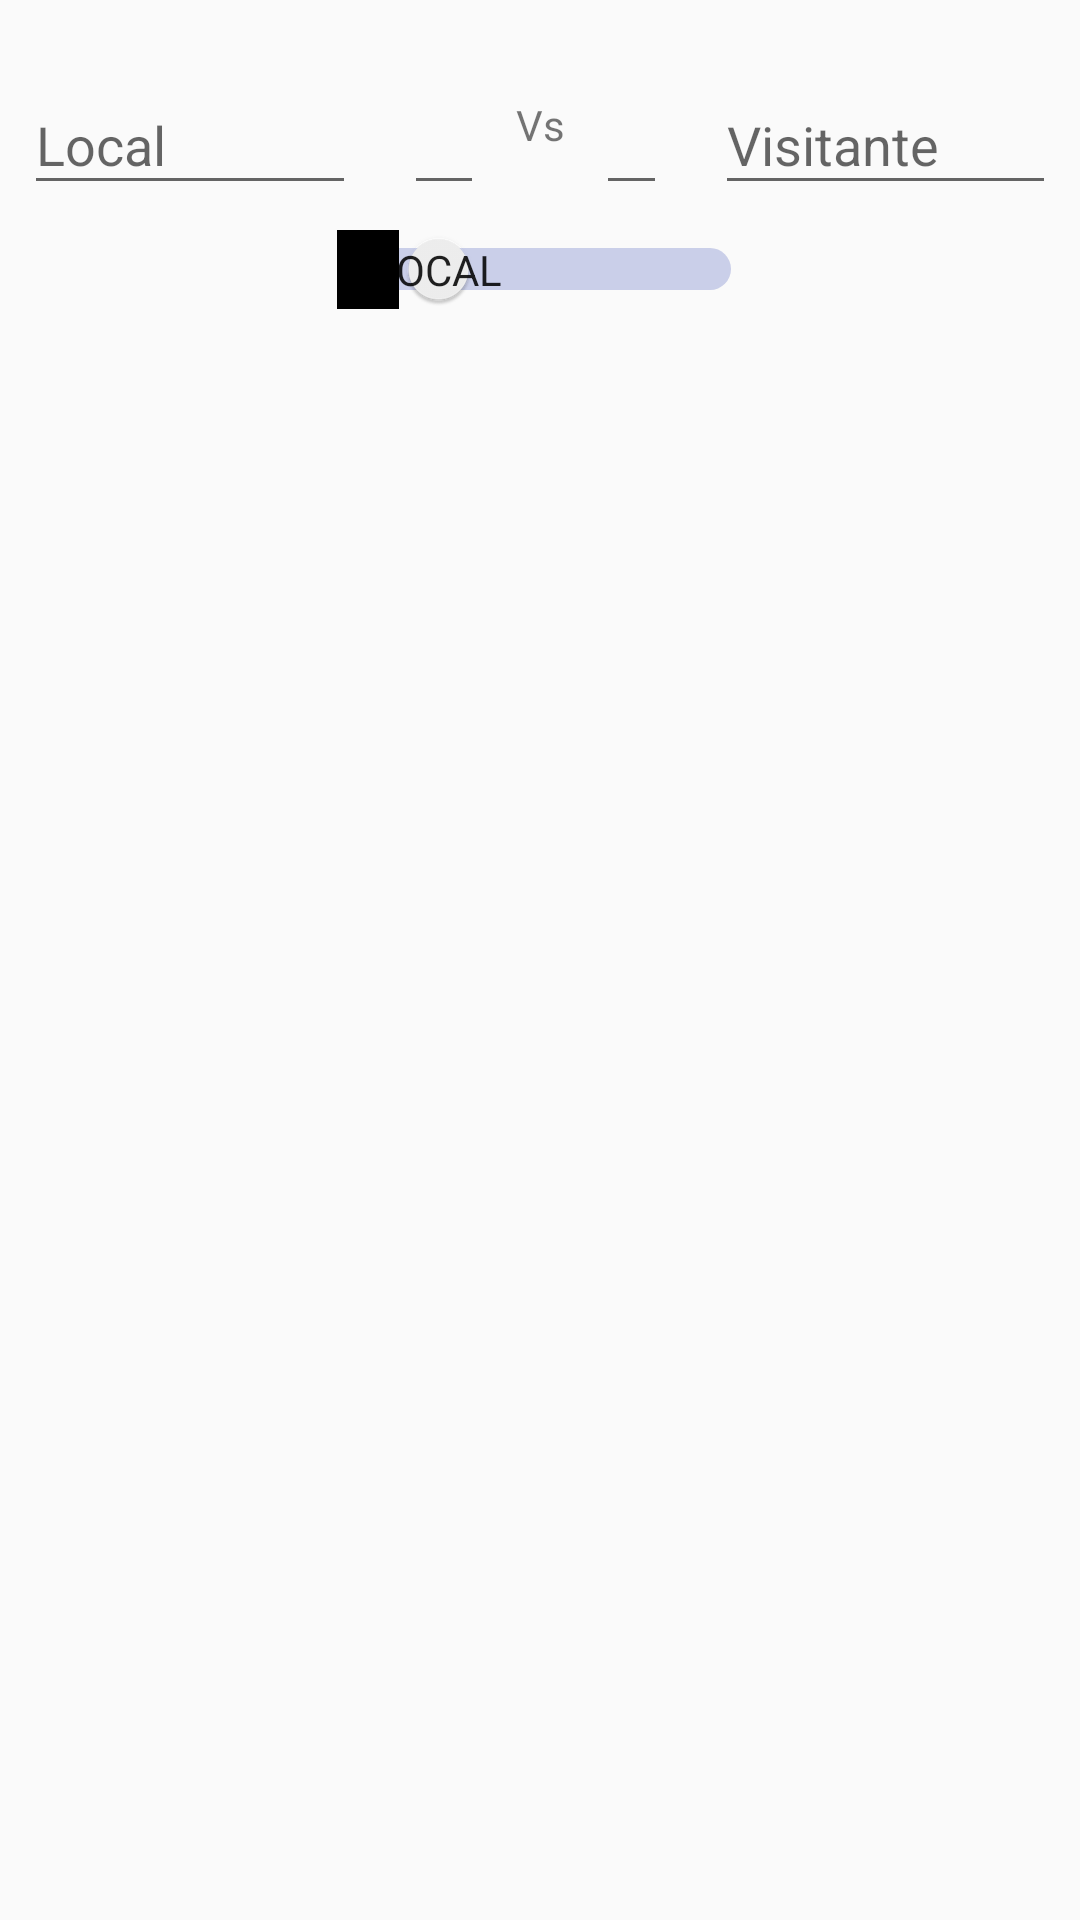

This screen was rendered from an Android layout file. Write that file and the resources it references.
<!-- AndroidManifest.xml: application theme AppTheme -->
<!-- res/layout/dialog_resultado.xml -->
<?xml version="1.0" encoding="utf-8"?>
<android.support.constraint.ConstraintLayout xmlns:android="http://schemas.android.com/apk/res/android"
    xmlns:app="http://schemas.android.com/apk/res-auto"
    xmlns:tools="http://schemas.android.com/tools"
    android:layout_width="match_parent"
    android:layout_height="match_parent"
    android:orientation="horizontal">


    <android.support.constraint.Guideline
        android:id="@+id/guideline"
        android:layout_width="wrap_content"
        android:layout_height="1dp"
        android:orientation="vertical"
        app:layout_constraintGuide_percent="0.3515625"
        tools:layout_editor_absoluteX="135dp"
        tools:layout_editor_absoluteY="0dp" />

    <android.support.constraint.Guideline
        android:id="@+id/guideline2"
        android:layout_width="0dp"
        android:layout_height="1dp"
        android:orientation="vertical"
        app:layout_constraintGuide_percent="0.47" />

    <android.support.constraint.Guideline
        android:id="@+id/guideline3"
        android:layout_width="wrap_content"
        android:layout_height="1dp"
        android:orientation="vertical"
        app:layout_constraintGuide_percent="0.53" />

    <android.support.constraint.Guideline
        android:id="@+id/guideline4"
        android:layout_width="wrap_content"
        android:layout_height="1dp"
        android:orientation="vertical"
        app:layout_constraintGuide_percent="0.64" />

    <android.support.design.widget.TextInputLayout
        android:layout_width="0dp"
        android:layout_height="wrap_content"
        android:layout_marginEnd="8dp"
        android:layout_marginLeft="8dp"
        android:layout_marginRight="8dp"
        android:layout_marginStart="8dp"
        android:layout_marginTop="16dp"
        app:layout_constraintLeft_toLeftOf="parent"
        app:layout_constraintRight_toLeftOf="@+id/guideline"
        app:layout_constraintTop_toTopOf="parent">

        <EditText
            android:id="@+id/equipoLocal"
            android:layout_width="match_parent"
            android:layout_height="wrap_content"
            android:hint="Local"
            android:imeOptions="actionNext"
            android:inputType="textCapWords"
            android:nextFocusForward="@+id/golesLocal" />
    </android.support.design.widget.TextInputLayout>

    <android.support.design.widget.TextInputLayout
        android:id="@+id/textInputLayout"
        android:layout_width="0dp"
        android:layout_height="wrap_content"
        android:layout_marginEnd="8dp"
        android:layout_marginLeft="8dp"
        android:layout_marginRight="8dp"
        android:layout_marginStart="8dp"
        android:layout_marginTop="16dp"
        app:layout_constraintLeft_toLeftOf="@+id/guideline"
        app:layout_constraintRight_toLeftOf="@+id/guideline2"
        app:layout_constraintTop_toTopOf="parent">

        <EditText
            android:id="@+id/golesLocal"
            android:layout_width="match_parent"
            android:layout_height="wrap_content"
            android:hint="Goles Local"
            android:inputType="number"
            android:maxLength="1" />
    </android.support.design.widget.TextInputLayout>

    <android.support.design.widget.TextInputLayout
        android:layout_width="0dp"
        android:layout_height="wrap_content"
        android:layout_marginEnd="8dp"
        android:layout_marginLeft="8dp"
        android:layout_marginRight="8dp"
        android:layout_marginStart="8dp"
        android:layout_marginTop="16dp"
        app:layout_constraintLeft_toLeftOf="@+id/guideline3"
        app:layout_constraintRight_toLeftOf="@+id/guideline4"
        app:layout_constraintTop_toTopOf="parent">

        <EditText
            android:id="@+id/golesVisitante"
            android:layout_width="match_parent"
            android:layout_height="wrap_content"
            android:hint="Goles Visitante"
            android:inputType="number"
            android:maxLength="1" />
    </android.support.design.widget.TextInputLayout>

    <android.support.design.widget.TextInputLayout
        android:layout_width="0dp"
        android:layout_height="wrap_content"
        android:layout_marginLeft="8dp"
        android:layout_marginRight="8dp"
        android:layout_marginTop="16dp"
        app:layout_constraintLeft_toLeftOf="@+id/guideline4"
        app:layout_constraintRight_toRightOf="parent"
        app:layout_constraintTop_toTopOf="parent">

        <EditText
            android:id="@+id/equipoVisitante"
            android:layout_width="match_parent"
            android:layout_height="wrap_content"
            android:hint="Visitante"
            android:inputType="textCapWords" />
    </android.support.design.widget.TextInputLayout>

    <TextView
        android:id="@+id/textView"
        android:layout_width="0dp"
        android:layout_height="wrap_content"
        android:layout_marginLeft="0dp"
        android:layout_marginRight="0dp"
        android:layout_marginTop="32dp"
        android:gravity="center"
        android:text="Vs"
        app:layout_constraintHorizontal_bias="1.0"
        app:layout_constraintLeft_toLeftOf="@+id/guideline2"
        app:layout_constraintRight_toLeftOf="@+id/guideline3"
        app:layout_constraintTop_toTopOf="parent" />

    <Switch
        android:id="@+id/switch1"
        android:layout_width="wrap_content"
        android:layout_height="wrap_content"
        android:layout_marginLeft="8dp"
        android:layout_marginRight="8dp"
        android:layout_marginTop="8dp"
        android:showText="true"
        android:textOff="Local"
        android:textOn="Visitante"
        android:trackTint="@color/colorPrimary"
        app:layout_constraintLeft_toLeftOf="parent"
        app:layout_constraintRight_toRightOf="parent"
        app:layout_constraintTop_toBottomOf="@+id/textInputLayout" />
</android.support.constraint.ConstraintLayout>
<!-- resources referenced by this layout -->
<resources>
  <color name="colorPrimary">#3f51b5</color>
  <style name="AppTheme" parent="Theme.AppCompat.Light.NoActionBar">
          
          <item name="colorPrimary">@color/colorPrimary</item>
          <item name="colorPrimaryDark">@color/colorPrimaryDark</item>
          <item name="colorAccent">@color/colorAccent</item>
          <item name="windowActionBar">false</item>
          <item name="windowNoTitle">true</item>
          <item name="android:windowActionModeOverlay">true</item>
      </style>
  <color name="colorPrimaryDark">#303f9f</color>
  <color name="colorAccent">#303f9f</color>
</resources>
